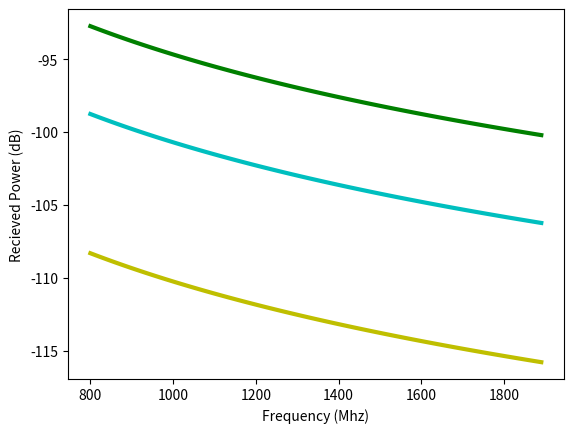
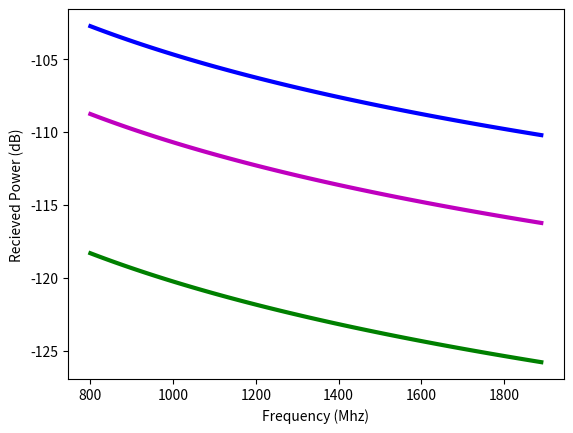

The matplotlib source for these figures, in order:
#!/usr/bin/env python3
# -*- coding: utf-8 -*-
"""
Created on Sat Apr 14 15:34:12 2018

@author: JovaniSenpai
"""

#homework 8
#import libraries for numpy and plots
import numpy as np
import matplotlib.pyplot as plt

#function, compute the recieved power given the input
def frissFormula(tPower,tGain,rGain,lamb,r):
    Pr =(tPower*tGain*rGain*(lamb**2)) / (4*np.pi*r)**2
    return Pr

#set variables
#transmit power
tPower = 10 #watts
#transmit gain
tGain = 1.5
#recieve gain
rGain = 1

#the speed of light
c = 3e8 #m/s

#stepsize
freqVec = np.r_[800e6:1900e6:10e6]

#the matching wavelength vector
lamb = c/freqVec
rVec = np.r_[5e3,10e3,30e3] #km

#create a matrix to hold results
mat = np.zeros([len(rVec),len(freqVec)]) 
for ii, r in enumerate(rVec):
    mat[ii,:]= frissFormula(tPower,tGain,rGain,lamb,r)

#plot all data, note: 1e6 is sci. notation 
plt.figure()
#plot 
plt.plot(freqVec/1e6,10*np.log10(mat[0,:]), color = 'g', linewidth = 3)
#plot 
plt.plot(freqVec/1e6,10*np.log10(mat[1,:]), color = 'c',  linewidth = 3)
#plot 
plt.plot(freqVec/1e6,10*np.log10(mat[2,:]), color = 'y', linewidth = 3) 
#xlabel 
plt.xlabel('Frequency (Mhz)')
#ylabel
plt.ylabel('Recieved Power (dB)')
plt.show()

#part two
#set variables
#transmit power
tPower = 1 #watt
#transmit gain
tGain = 1
#recieve gain
rGain = 1.5

#create a matrix to hold results
matii = np.zeros([len(rVec),len(freqVec)]) 
for iii, r in enumerate(rVec):
    matii[iii,:]= frissFormula(tPower,tGain,rGain,lamb,r)

#plot all data, note: 1e6 is sci. notation 
plt.figure()
#plot 
plt.plot(freqVec/1e6,10*np.log10(matii[0,:]), color = 'b', linewidth=3)
#plot 
plt.plot(freqVec/1e6,10*np.log10(matii[1,:]), color = 'm', linewidth=3) 
#plot 
plt.plot(freqVec/1e6,10*np.log10(matii[2,:]), color = 'g', linewidth=3) 
#xlabel 
plt.xlabel('Frequency (Mhz)')
#ylabel
plt.ylabel('Recieved Power (dB)')
plt.show()